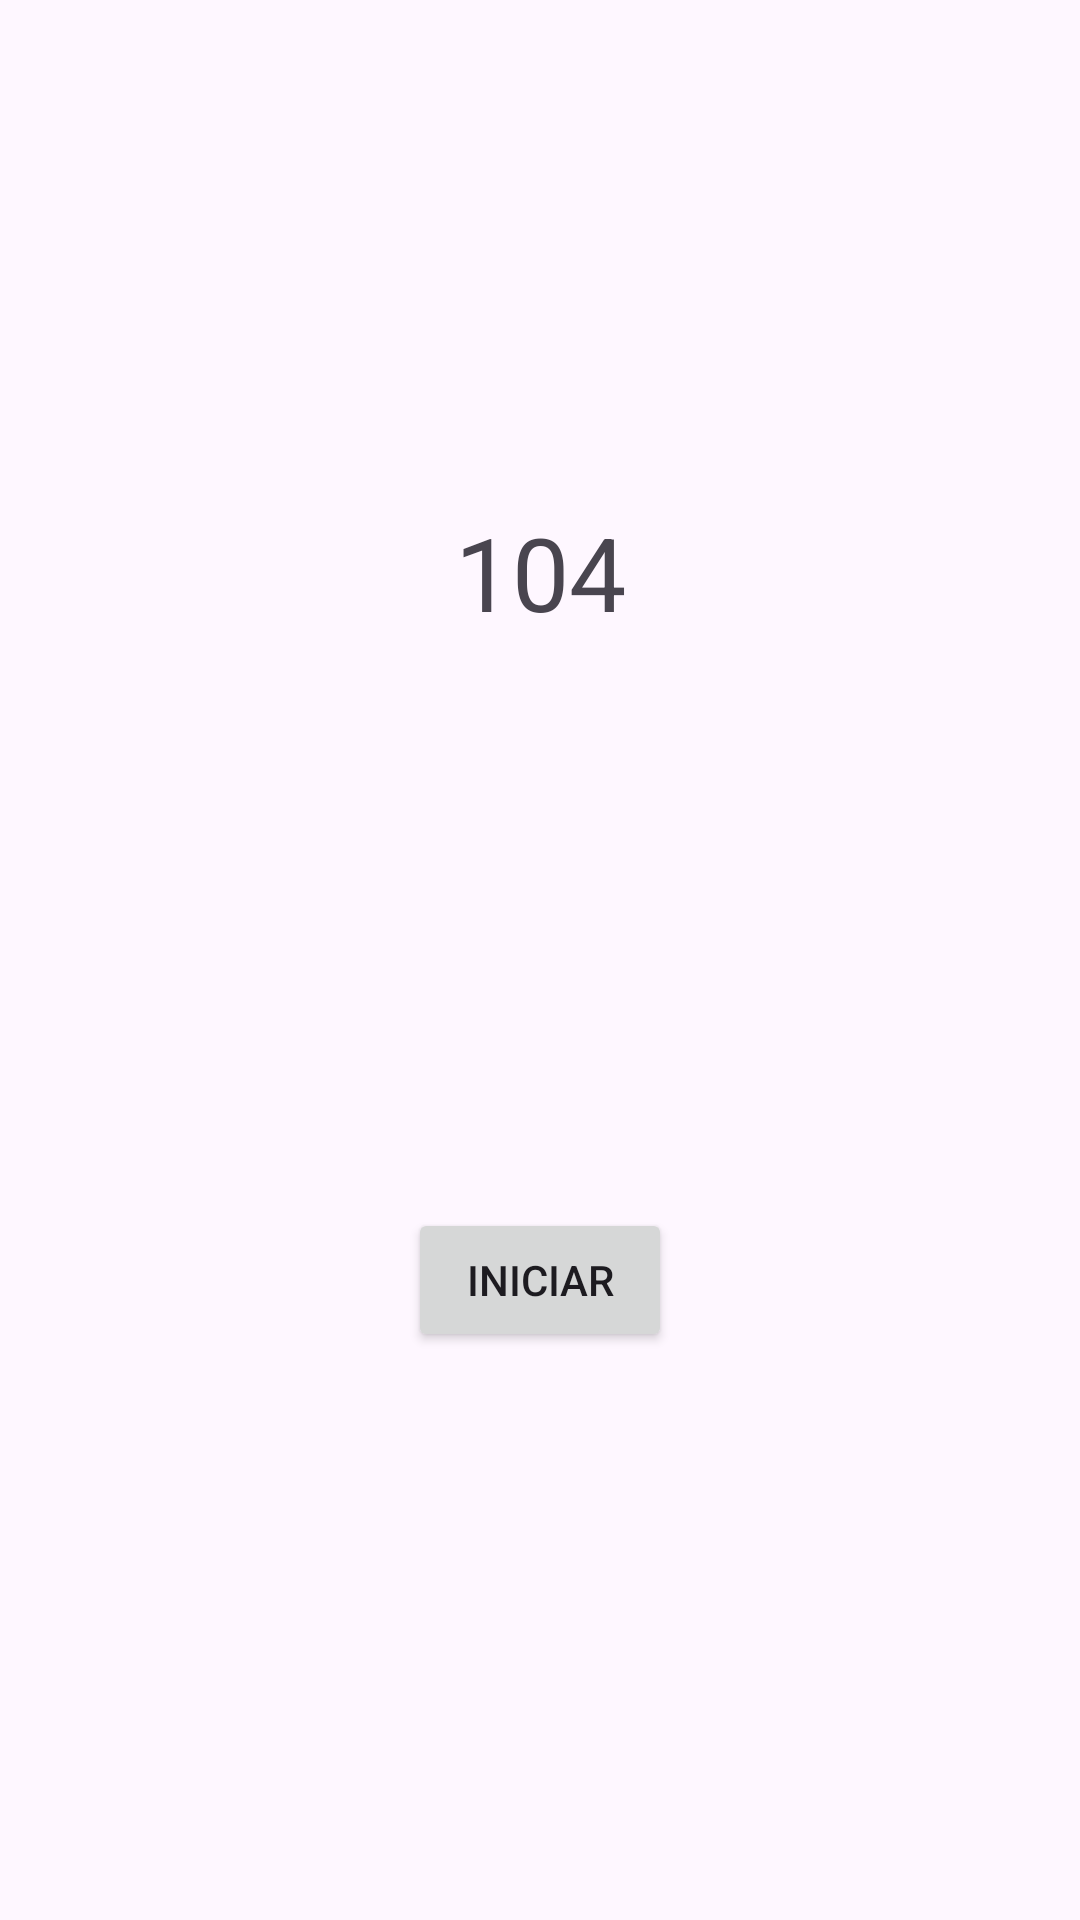

The Android layout XML behind this screen, and the referenced resources:
<!-- AndroidManifest.xml: application theme Theme.Lab2_Jaramillo_20190674 -->
<!-- res/layout/activity_contador.xml -->
<?xml version="1.0" encoding="utf-8"?>
<androidx.constraintlayout.widget.ConstraintLayout

    xmlns:android="http://schemas.android.com/apk/res/android"
    xmlns:app="http://schemas.android.com/apk/res-auto"
    xmlns:tools="http://schemas.android.com/tools"
    android:layout_width="match_parent"
    android:layout_height="match_parent"
    tools:context=".Contador">



    <TextView
        android:id="@+id/textView2"
        android:layout_width="wrap_content"
        android:layout_height="wrap_content"
        android:layout_marginTop="168dp"
        android:text="104"
        android:textSize="34sp"
        app:layout_constraintEnd_toEndOf="parent"
        app:layout_constraintStart_toStartOf="parent"
        app:layout_constraintTop_toTopOf="parent"
        app:layout_constraintVertical_bias="0.493" />

    <Button
        android:id="@+id/button5"
        android:layout_width="wrap_content"
        android:layout_height="wrap_content"
        android:text="Iniciar"
        app:layout_constraintBottom_toBottomOf="parent"
        app:layout_constraintEnd_toEndOf="parent"
        app:layout_constraintStart_toStartOf="parent"
        app:layout_constraintTop_toBottomOf="@+id/textView2" />
</androidx.constraintlayout.widget.ConstraintLayout>
<!-- resources referenced by this layout -->
<resources>
  <style name="Theme.Lab2_Jaramillo_20190674" parent="Base.Theme.Lab2_Jaramillo_20190674" />
  <style name="Base.Theme.Lab2_Jaramillo_20190674" parent="Theme.Material3.DayNight">
          
          
          <item name="windowActionBar">false</item> 
          <item name="windowNoTitle">true</item> 
      </style>
</resources>
